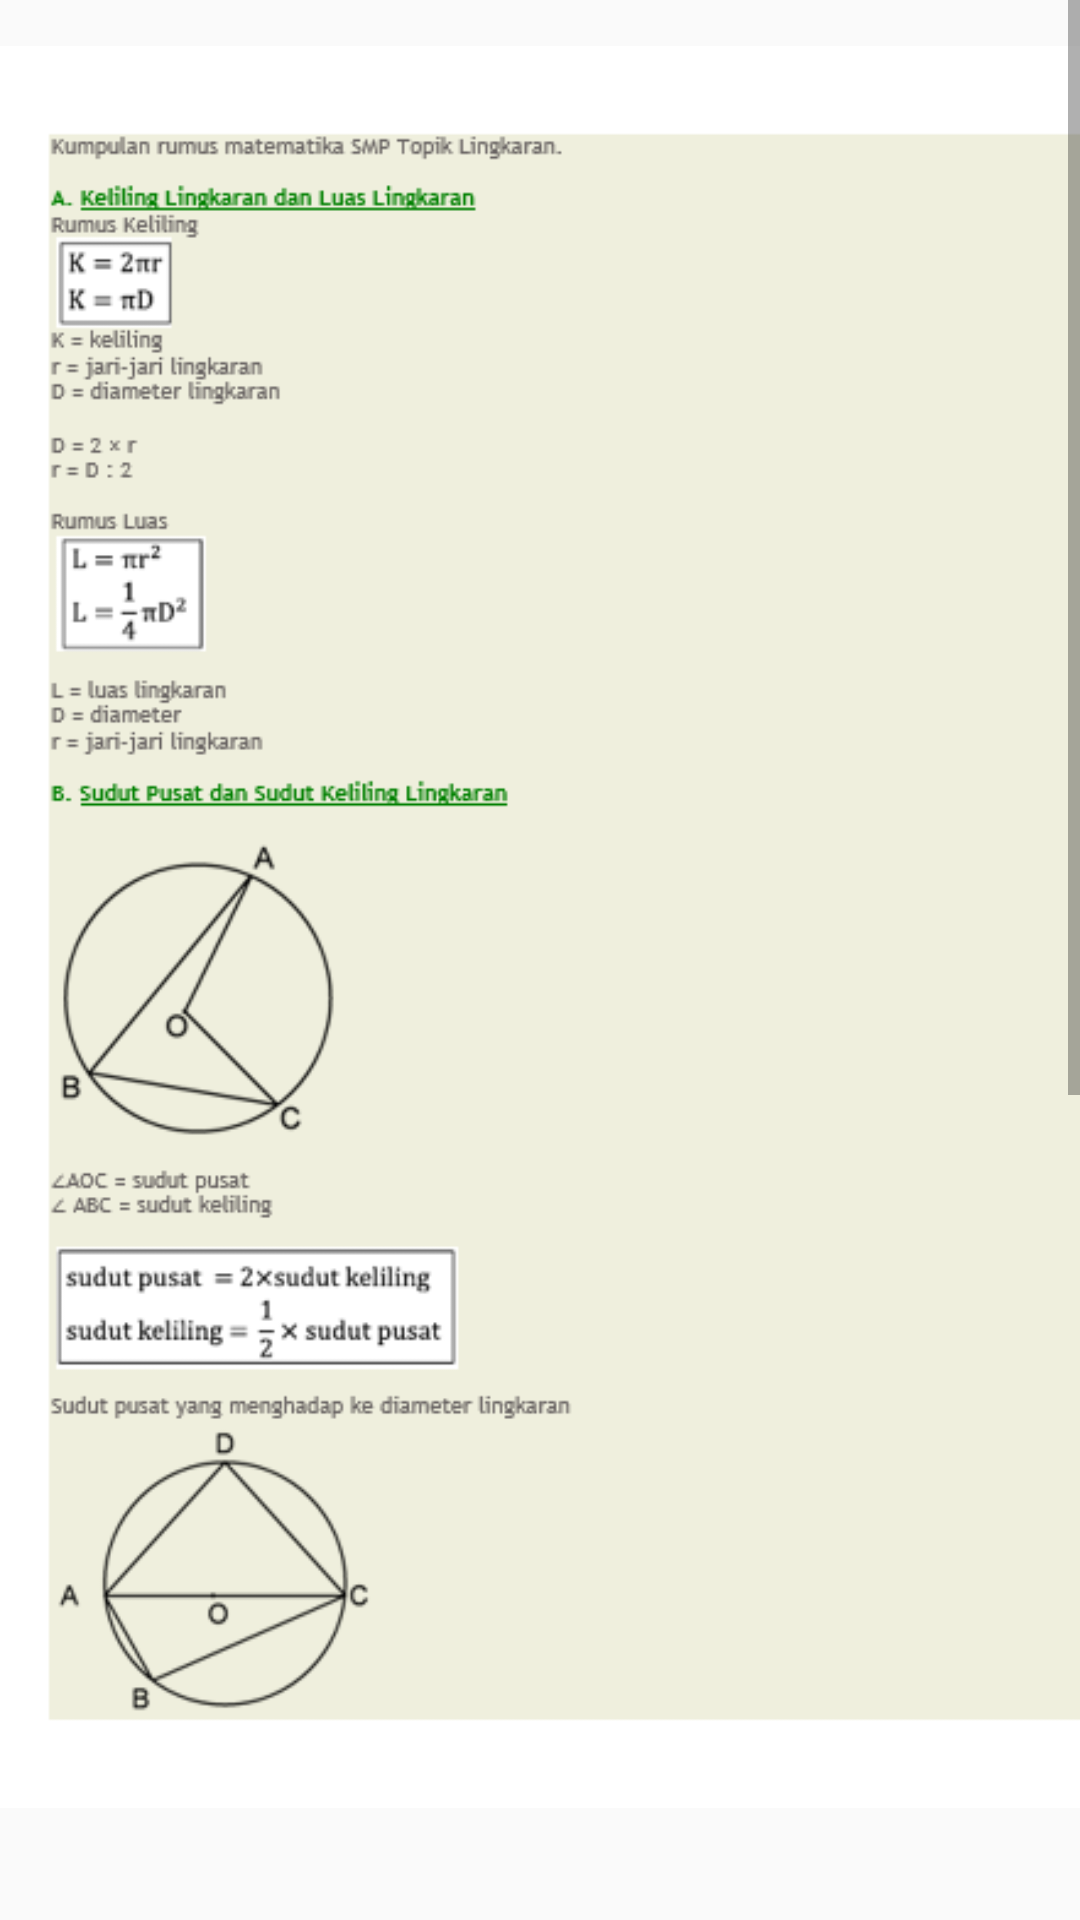

Write the Android layout XML for this screen, with the resource values it uses.
<!-- AndroidManifest.xml: application theme AppTheme -->
<!-- res/layout/activity_lingkaran2.xml -->
<?xml version="1.0" encoding="utf-8"?>
<ScrollView xmlns:android="http://schemas.android.com/apk/res/android"
    xmlns:app="http://schemas.android.com/apk/res-auto"
    xmlns:tools="http://schemas.android.com/tools"
    android:layout_width="match_parent"
    android:layout_height="match_parent"
    tools:context=".Lingkaran2">

    <LinearLayout
        android:layout_width="wrap_content"
        android:layout_height="wrap_content">

        <android.support.constraint.ConstraintLayout
            android:layout_width="wrap_content"
            android:layout_height="wrap_content">

            <ImageView
                android:id="@+id/imageView8"
                android:layout_width="379dp"
                android:layout_height="618dp"
                android:src="@drawable/lingkaran1txt"
                app:layout_constraintBottom_toBottomOf="parent"
                app:layout_constraintEnd_toEndOf="parent"
                app:layout_constraintHorizontal_bias="0.0"
                app:layout_constraintStart_toStartOf="parent"
                app:layout_constraintTop_toTopOf="parent"
                app:layout_constraintVertical_bias="0.0" />

            <ImageView
                android:layout_width="370dp"
                android:layout_height="477dp"
                android:layout_marginStart="9dp"
                android:layout_marginLeft="9dp"
                android:layout_marginTop="27dp"
                android:src="@drawable/lingkaran2txt"
                app:layout_constraintBottom_toBottomOf="parent"
                app:layout_constraintEnd_toEndOf="parent"
                app:layout_constraintStart_toStartOf="parent"
                app:layout_constraintTop_toBottomOf="@+id/imageView8" />


        </android.support.constraint.ConstraintLayout>
    </LinearLayout>

</ScrollView>
<!-- resources referenced by this layout -->
<resources>
  <!-- drawable lingkaran1txt: png bitmap (drawable, 33391 bytes) -->
  <!-- drawable lingkaran2txt: png bitmap (drawable, 31895 bytes) -->
  <style name="AppTheme" parent="Theme.AppCompat.Light.NoActionBar">
          
          <item name="colorPrimary">@color/abuabu</item>
      </style>
  <color name="abuabu">#D1C4E9</color>
</resources>
